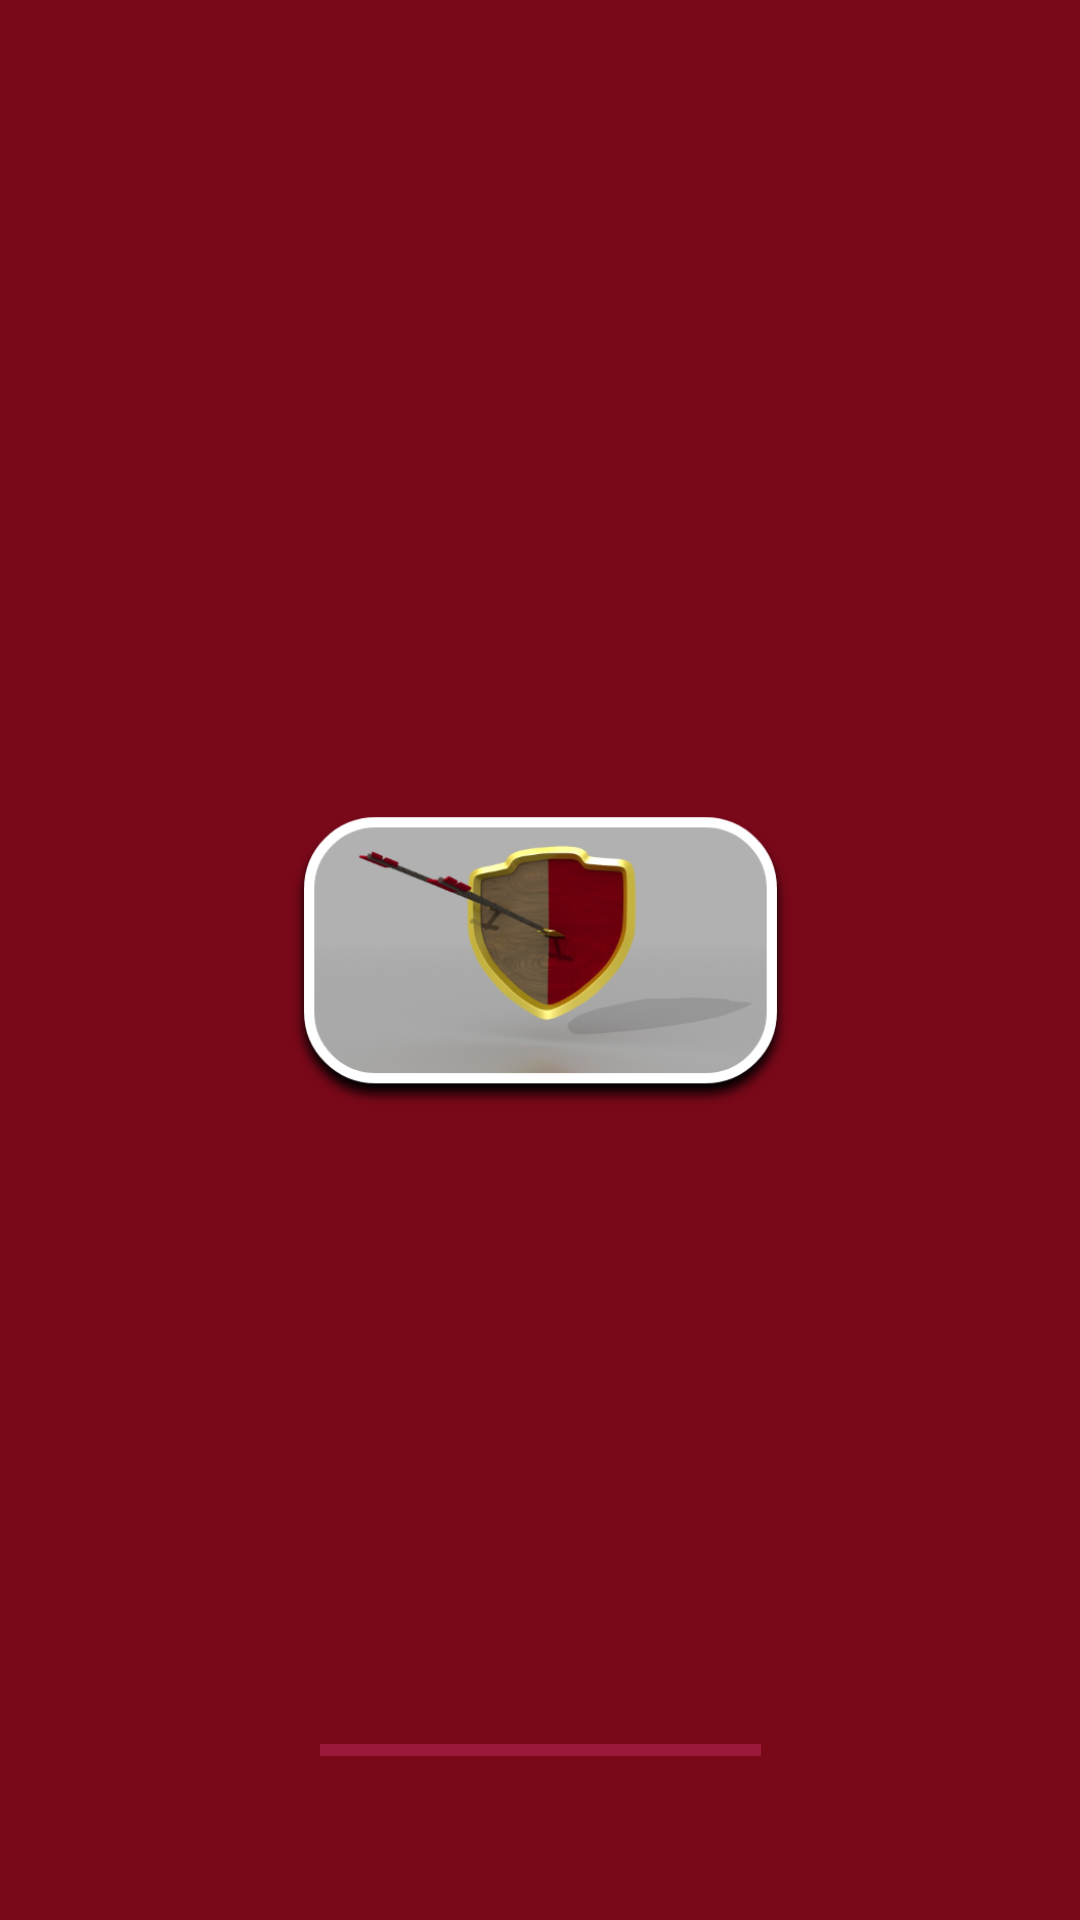

Here is an Android app screen rendered from its layout file. Give the layout XML and the strings, colors and styles it references.
<!-- AndroidManifest.xml: application theme AppTheme -->
<!-- res/layout/activity_splash.xml -->
<?xml version="1.0" encoding="utf-8"?>
<android.support.constraint.ConstraintLayout xmlns:android="http://schemas.android.com/apk/res/android"
    xmlns:app="http://schemas.android.com/apk/res-auto"
    xmlns:tools="http://schemas.android.com/tools"
    android:id="@+id/cl"
    android:layout_width="match_parent"
    android:layout_height="match_parent"
    android:background="@drawable/splash">

    <ImageView
        android:id="@+id/imageView"
        android:layout_width="201dp"
        android:layout_height="101dp"
        android:src="@drawable/shield_logo"

        app:layout_constraintBottom_toBottomOf="parent"
        app:layout_constraintEnd_toEndOf="parent"
        app:layout_constraintStart_toStartOf="parent"
        app:layout_constraintTop_toTopOf="parent" />

    <ProgressBar
        android:id="@+id/progressBar_splash"
        style="?android:attr/progressBarStyleHorizontal"
        android:layout_width="147dp"
        android:layout_height="17dp"
        android:layout_marginBottom="48dp"
        android:layout_marginEnd="8dp"
        android:layout_marginStart="8dp"
        android:progressBackgroundTint="#fa4e95"
        android:progressTint="#fff200"
        app:layout_constraintBottom_toBottomOf="parent"
        app:layout_constraintEnd_toEndOf="parent"
        app:layout_constraintStart_toStartOf="parent" />


</android.support.constraint.ConstraintLayout>
<!-- resources referenced by this layout -->
<resources>
  <!-- drawable shield_logo: png bitmap (drawable-hdpi, 24918 bytes) -->
  <!-- drawable splash (drawable) -->
  <?xml version="1.0" encoding="utf-8"?>
  <shape xmlns:android="http://schemas.android.com/apk/res/android">
      <solid
          android:color="#790819"/>
  </shape>
  <style name="AppTheme" parent="Theme.AppCompat.Light.DarkActionBar">
          
          <item name="colorPrimary">@color/colorPrimary</item>
          <item name="colorPrimaryDark">#ddeb42</item>
          <item name="colorAccent">@color/colorAccent</item>
      </style>
  <!-- not gathered from this repository: default colours our renderer supplied (Android Studio template values) -->
  <color name="colorPrimary">#FF6200EE</color>
  <color name="colorAccent">#FF03DAC5</color>
</resources>
